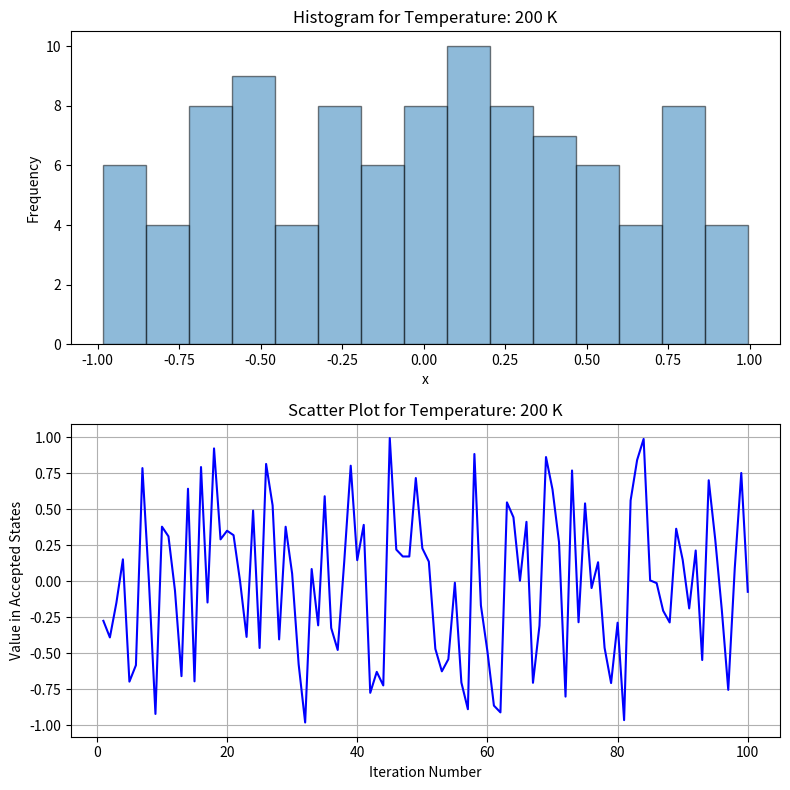
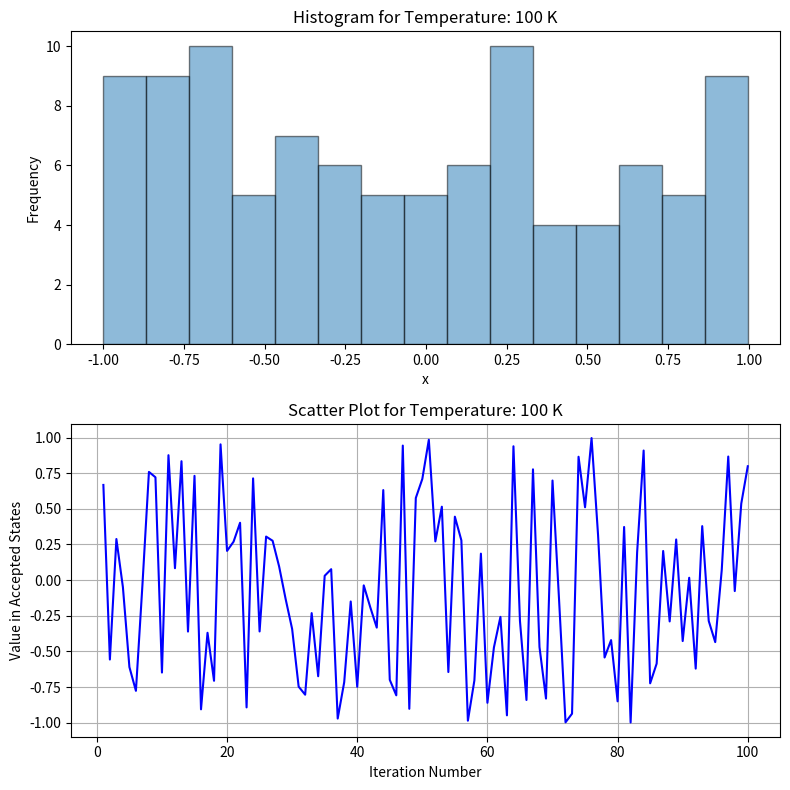
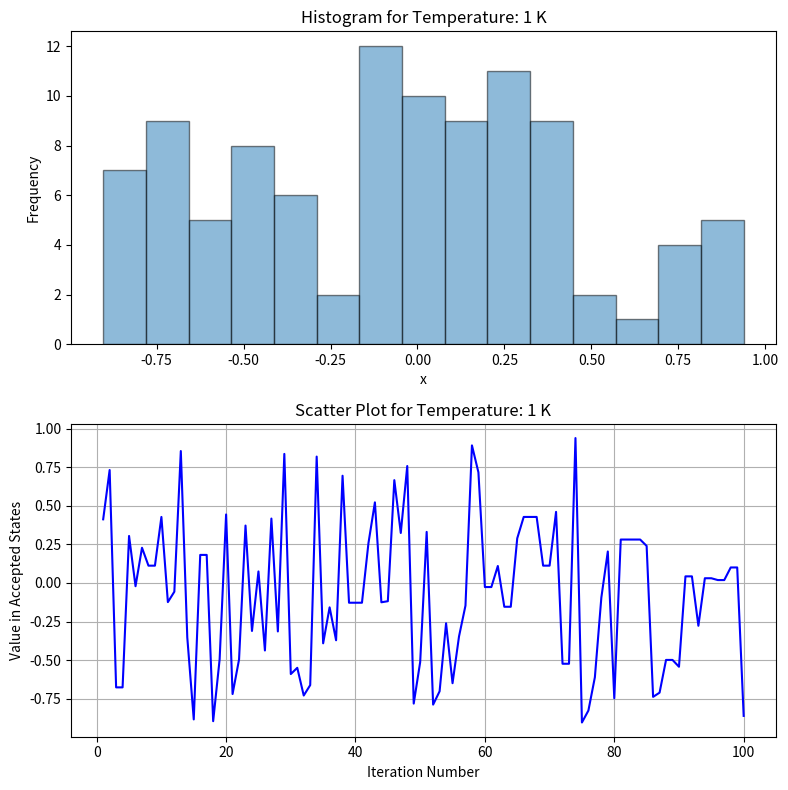

Write the Python code that produced these figures, in order.
import math
import random
import matplotlib.pyplot as plt
import numpy as np

C = 1000
cooling_Factor = 0.85

# Function definition
def f(x):
    return x**2

# Generate random numbers for states i
state_i = random.uniform(-1,1)


# Accepted States
Temperature = [200, 100, 1]

def coolingProcess(state_i, temperature, iterations=100):
    accepted_states = []
    for _ in range(iterations):
        new_state_i = random.uniform(-1,1)
        #new_state_j = random.uniform(-1,1)

        energy_1 = f(state_i)
        energy_2 = f(new_state_i)
        delta_E = energy_2 - energy_1
        if delta_E <= 0:
            state_i = new_state_i
        else:
            boltzmann_factor = np.exp(-delta_E / temperature)
            r = random.uniform(0, 1)
            if boltzmann_factor > r:
                state_i = new_state_i

        accepted_states.append(state_i)

    return accepted_states

accepted_states_list = [coolingProcess(state_i, temp) for temp in Temperature]

for i, temp in enumerate(Temperature):
    fig, ax = plt.subplots(nrows=2, ncols=1, figsize=(8, 8))
    ax[0].hist(accepted_states_list[i], bins=15, histtype='bar', alpha=0.5, edgecolor='black')
    ax[0].set_ylabel('Frequency')
    ax[0].set_title(f'Histogram for Temperature: {temp} K')
    ax[0].set_xlabel('x')


    iterations = range(1, len(accepted_states_list[i]) + 1)  # Generate iteration numbers
    ax[1].plot(iterations, accepted_states_list[i], linestyle='-', color='blue')
    ax[1].set_xlabel('Iteration Number')
    ax[1].set_ylabel('Value in Accepted States')
    ax[1].set_title(f'Scatter Plot for Temperature: {temp} K')
    ax[1].grid(True)

    plt.tight_layout()
    plt.show()